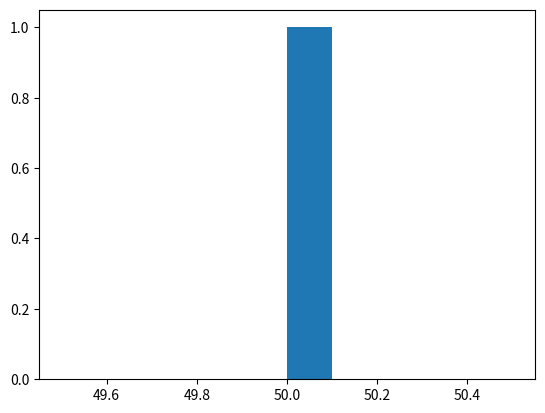

Python code for this plot:
#!/usr/bin/env python2
# -*- coding: utf-8 -*-
"""
Created on Wed Feb 21 14:06:47 2018

@author: atuljain
"""

import numpy as np
import matplotlib.pyplot as plt

incomes = np.random.normal(100.0, 50.0, 10000)
plt.hist(50)
plt.show()
print (incomes.std())
print (incomes.var())